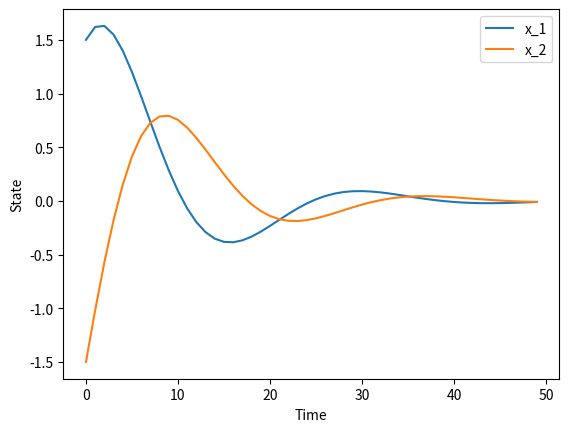

The matplotlib source for this figure:
import numpy as np
import matplotlib.pyplot as plt

# Define the system matrix
A = np.array([[0.88, -0.2], [0.2, 0.88]])

# Define the initial state
x_0 = np.array([1.5,-1.5])  

# Initialize the state trajectory
x = np.zeros((50, 2)) #Initilizing a 2D array with 50 rows and 2 columns all filled with 0
x[0, :] = x_0 #This hold the colunm value of the above matrix. 

# Simulate the system
for t in range(49):
    x[t+1, :] = np.dot(A, x[t, :])

# Plot the state trajectory
plt.figure()
plt.plot(x[:, 0], label='x_1')
plt.plot(x[:, 1], label='x_2')
plt.xlabel('Time')
plt.ylabel('State')
plt.legend()
plt.show()
